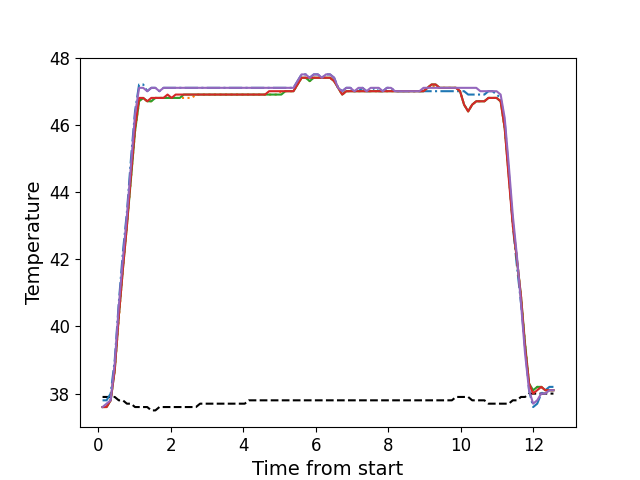

The file beside this chart, header and first rows:
, times, neutral, z1, z2, z3, z4, z5
0, 0.1126, 37.9, 37.8, 37.6, 37.6, 37.6, 37.6
1, 0.2238, 37.9, 37.8, 37.6, 37.6, 37.6, 37.7
2, 0.3364, 37.9, 38.0, 37.8, 37.8, 37.8, 37.8
3, 0.449, 37.9, 39.0, 38.7, 38.7, 38.7, 38.9
4, 0.5604, 37.8, 40.7, 40.2, 40.3, 40.3, 40.6
5, 0.6731, 37.8, 42.2, 41.7, 41.7, 41.7, 42.0
6, 0.7847, 37.7, 43.4, 43.0, 43.0, 43.0, 43.3
7, 0.8973, 37.7, 45.0, 44.4, 44.4, 44.5, 44.8
8, 1.008, 37.6, 46.4, 45.8, 45.8, 45.9, 46.3
9, 1.121, 37.6, 47.2, 46.7, 46.7, 46.8, 47.1
10, 1.234, 37.6, 47.2, 46.8, 46.8, 46.8, 47.1
11, 1.346, 37.6, 47.0, 46.7, 46.7, 46.7, 47.0
12, 1.457, 37.5, 47.1, 46.7, 46.7, 46.8, 47.1
13, 1.57, 37.5, 47.1, 46.8, 46.8, 46.8, 47.1
14, 1.681, 37.6, 47.0, 46.8, 46.8, 46.8, 47.0
15, 1.794, 37.6, 47.1, 46.8, 46.8, 46.8, 47.1
16, 1.906, 37.6, 47.1, 46.8, 46.8, 46.9, 47.1
17, 2.018, 37.6, 47.1, 46.8, 46.8, 46.8, 47.1
18, 2.129, 37.6, 47.1, 46.8, 46.8, 46.9, 47.1
19, 2.242, 37.6, 47.1, 46.8, 46.8, 46.9, 47.1
20, 2.354, 37.6, 47.1, 46.8, 46.9, 46.9, 47.1
21, 2.466, 37.6, 47.1, 46.8, 46.9, 46.9, 47.1
22, 2.578, 37.6, 47.1, 46.8, 46.9, 46.9, 47.1
23, 2.69, 37.6, 47.1, 46.9, 46.9, 46.9, 47.1
24, 2.802, 37.7, 47.1, 46.9, 46.9, 46.9, 47.1
25, 2.914, 37.7, 47.1, 46.9, 46.9, 46.9, 47.1
26, 3.027, 37.7, 47.1, 46.9, 46.9, 46.9, 47.1
27, 3.138, 37.7, 47.1, 46.9, 46.9, 46.9, 47.1
28, 3.25, 37.7, 47.1, 46.9, 46.9, 46.9, 47.1
29, 3.362, 37.7, 47.1, 46.9, 46.9, 46.9, 47.1
30, 3.475, 37.7, 47.1, 46.9, 46.9, 46.9, 47.1
31, 3.587, 37.7, 47.1, 46.9, 46.9, 46.9, 47.1
32, 3.698, 37.7, 47.1, 46.9, 46.9, 46.9, 47.1
33, 3.811, 37.7, 47.1, 46.9, 46.9, 46.9, 47.1
34, 3.923, 37.7, 47.1, 46.9, 46.9, 46.9, 47.1
35, 4.035, 37.7, 47.1, 46.9, 46.9, 46.9, 47.1
36, 4.147, 37.8, 47.1, 46.9, 46.9, 46.9, 47.1
37, 4.258, 37.8, 47.1, 46.9, 46.9, 46.9, 47.1
38, 4.37, 37.8, 47.1, 46.9, 46.9, 46.9, 47.1
39, 4.484, 37.8, 47.1, 46.9, 46.9, 46.9, 47.1
40, 4.595, 37.8, 47.1, 46.9, 46.9, 46.9, 47.1
41, 4.707, 37.8, 47.1, 46.9, 46.9, 47.0, 47.1
42, 4.82, 37.8, 47.1, 46.9, 46.9, 47.0, 47.1
43, 4.931, 37.8, 47.1, 46.9, 46.9, 47.0, 47.1
44, 5.044, 37.8, 47.1, 47.0, 46.9, 47.0, 47.1
45, 5.156, 37.8, 47.1, 47.0, 47.0, 47.0, 47.1
46, 5.268, 37.8, 47.1, 47.0, 47.0, 47.0, 47.1
47, 5.38, 37.8, 47.1, 47.0, 47.0, 47.0, 47.1
48, 5.492, 37.8, 47.3, 47.2, 47.2, 47.2, 47.3
49, 5.604, 37.8, 47.5, 47.4, 47.4, 47.4, 47.5
50, 5.716, 37.8, 47.5, 47.4, 47.4, 47.4, 47.5
51, 5.828, 37.8, 47.4, 47.3, 47.3, 47.4, 47.4
52, 5.94, 37.8, 47.5, 47.4, 47.4, 47.4, 47.5
53, 6.052, 37.8, 47.5, 47.4, 47.4, 47.4, 47.5
54, 6.164, 37.8, 47.4, 47.4, 47.4, 47.4, 47.4
55, 6.276, 37.8, 47.5, 47.4, 47.4, 47.4, 47.5
56, 6.388, 37.8, 47.5, 47.4, 47.4, 47.4, 47.5
57, 6.501, 37.8, 47.4, 47.3, 47.3, 47.3, 47.4
58, 6.612, 37.8, 47.1, 47.1, 47.1, 47.1, 47.1
59, 6.725, 37.8, 47.0, 46.9, 46.9, 46.9, 47.0
... 52 more rows
